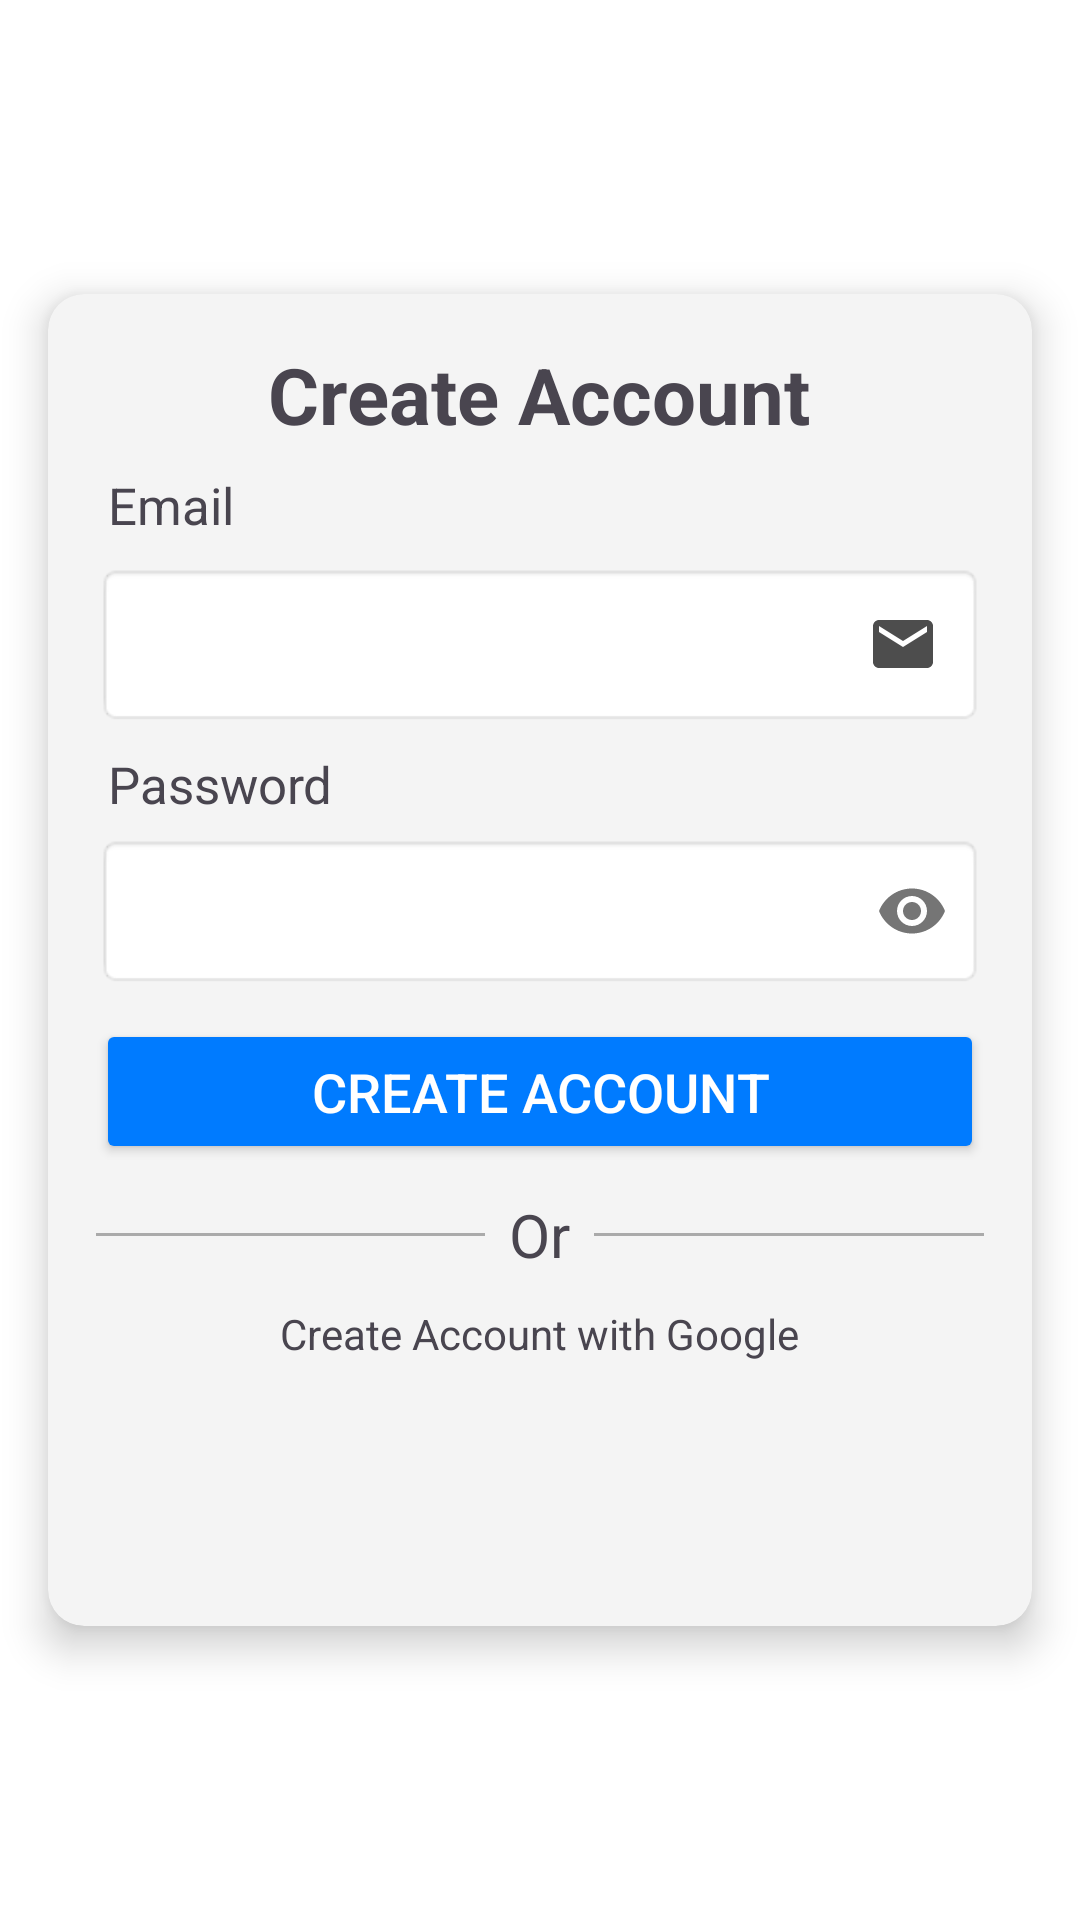

Write the Android layout XML for this screen, with the resource values it uses.
<!-- AndroidManifest.xml: application theme Theme.JapaoNaMesa -->
<!-- res/layout/sign_in_screen.xml -->
<?xml version="1.0" encoding="utf-8"?>
<androidx.constraintlayout.widget.ConstraintLayout xmlns:android="http://schemas.android.com/apk/res/android"
    xmlns:app="http://schemas.android.com/apk/res-auto"
    xmlns:tools="http://schemas.android.com/tools"
    android:id="@+id/main"
    android:layout_width="match_parent"
    android:layout_height="match_parent"
    android:background="@color/white"
    tools:context=".SignAndLogIn.SignInScreen">

    <ImageView
        android:id="@+id/backSignIn"
        android:layout_width="wrap_content"
        android:layout_height="wrap_content"
        android:src="@drawable/arrow_back"
        android:layout_marginStart="8dp"
        android:layout_marginTop="14dp"
        app:layout_constraintStart_toStartOf="parent"
        app:layout_constraintTop_toTopOf="parent" />

    <androidx.cardview.widget.CardView
        android:layout_width="match_parent"
        android:layout_height="wrap_content"
        android:layout_margin="16dp"
        app:cardCornerRadius="12dp"
        app:cardElevation="8dp"
        android:backgroundTint="@color/light_grey"
        app:layout_constraintBottom_toBottomOf="parent"
        app:layout_constraintTop_toTopOf="parent"
        tools:layout_editor_absoluteX="16dp">

        <LinearLayout
            android:layout_width="match_parent"
            android:layout_height="wrap_content"
            android:orientation="vertical"
            android:padding="16dp"
            android:gravity="center_horizontal">

            <TextView
                android:layout_width="wrap_content"
                android:layout_height="wrap_content"
                android:text="Create Account"
                android:textSize="26sp"
                android:textStyle="bold"/>



            <TextView
                android:layout_width="match_parent"
                android:layout_height="wrap_content"
                android:text="Email"
                android:textSize="17dp"
                android:layout_marginTop="8dp"
                android:layout_marginStart="4dp"
                android:layout_gravity="start"/>

            <EditText
                android:id="@+id/Email"
                android:layout_width="match_parent"
                android:layout_height="wrap_content"
                android:layout_marginTop="8dp"
                android:background="@android:drawable/editbox_background_normal"
                android:drawableRight="@drawable/email_vector"
                android:inputType="textEmailAddress"
                android:padding="15dp" />

            <TextView
                android:layout_width="match_parent"
                android:layout_height="wrap_content"
                android:text="Password"
                android:textSize="17dp"
                android:layout_marginTop="8dp"
                android:layout_marginStart="4dp"
                android:layout_gravity="start"/>

            <com.google.android.material.textfield.TextInputLayout
                android:layout_width="match_parent"
                android:layout_height="wrap_content"
                app:passwordToggleEnabled="true">

            <EditText
                android:id="@+id/Password"
                android:layout_width="match_parent"
                android:layout_height="wrap_content"
                android:background="@android:drawable/editbox_background_normal"
                android:layout_marginBottom="10dp"
                android:layout_marginTop="8dp"
                android:inputType="textPassword"
                android:padding="15dp" />

            </com.google.android.material.textfield.TextInputLayout>

            <Button
                android:id="@+id/SignInButton"
                android:layout_width="match_parent"
                android:layout_height="wrap_content"
                android:backgroundTint="@color/blue"
                android:padding="12dp"
                android:text="Create Account"
                android:textAlignment="center"
                android:textColor="@android:color/white"

                android:textSize="18sp"
                app:cornerRadius="5dp" />



            
            <LinearLayout
                android:layout_width="match_parent"
                android:layout_height="wrap_content"
                android:layout_marginTop="10dp"
                android:gravity="center_vertical">

                <View
                    android:layout_width="0dp"
                    android:layout_height="1dp"
                    android:layout_weight="1"
                    android:background="@android:color/darker_gray" />

                <TextView
                    android:layout_width="wrap_content"
                    android:layout_height="wrap_content"
                    android:text="Or"
                    android:textSize="20dp"
                    android:layout_marginHorizontal="8dp" />

                <View
                    android:layout_width="0dp"
                    android:layout_height="1dp"
                    android:layout_weight="1"
                    android:background="@android:color/darker_gray" />
            </LinearLayout>

            <TextView
                android:layout_width="wrap_content"
                android:layout_height="wrap_content"
                android:text="Create Account with Google"
                android:textSize="14dp"
                android:layout_marginTop="10dp"/>

            

                <ImageView
                    android:id="@+id/GoogleBtn"
                    android:layout_width="64dp"
                    android:layout_height="64dp"
                    android:src="@drawable/google_logo"
                    android:layout_marginTop="8dp"/>

            </LinearLayout>


    </androidx.cardview.widget.CardView>






</androidx.constraintlayout.widget.ConstraintLayout>
<!-- resources referenced by this layout -->
<resources>
  <color name="blue">#007BFF</color>
  <color name="light_grey">#F4F4F4</color>
  <color name="white">#FFFFFFFF</color>
  <!-- drawable email_vector (drawable) -->
  <vector xmlns:android="http://schemas.android.com/apk/res/android" android:height="24dp" android:tint="#4D4D4D" android:viewportHeight="24" android:viewportWidth="24" android:width="24dp">
        
      <path android:fillColor="@android:color/white" android:pathData="M20,4L4,4c-1.1,0 -1.99,0.9 -1.99,2L2,18c0,1.1 0.9,2 2,2h16c1.1,0 2,-0.9 2,-2L22,6c0,-1.1 -0.9,-2 -2,-2zM20,8l-8,5 -8,-5L4,6l8,5 8,-5v2z"/>
      
  </vector>
  <style name="Theme.JapaoNaMesa" parent="Base.Theme.JapaoNaMesa" />
  <style name="Base.Theme.JapaoNaMesa" parent="Theme.Material3.DayNight.NoActionBar">
          
          
          <item name="android:statusBarColor">@color/white</item>
          <item name="android:windowLightStatusBar">true</item>
      </style>
</resources>
